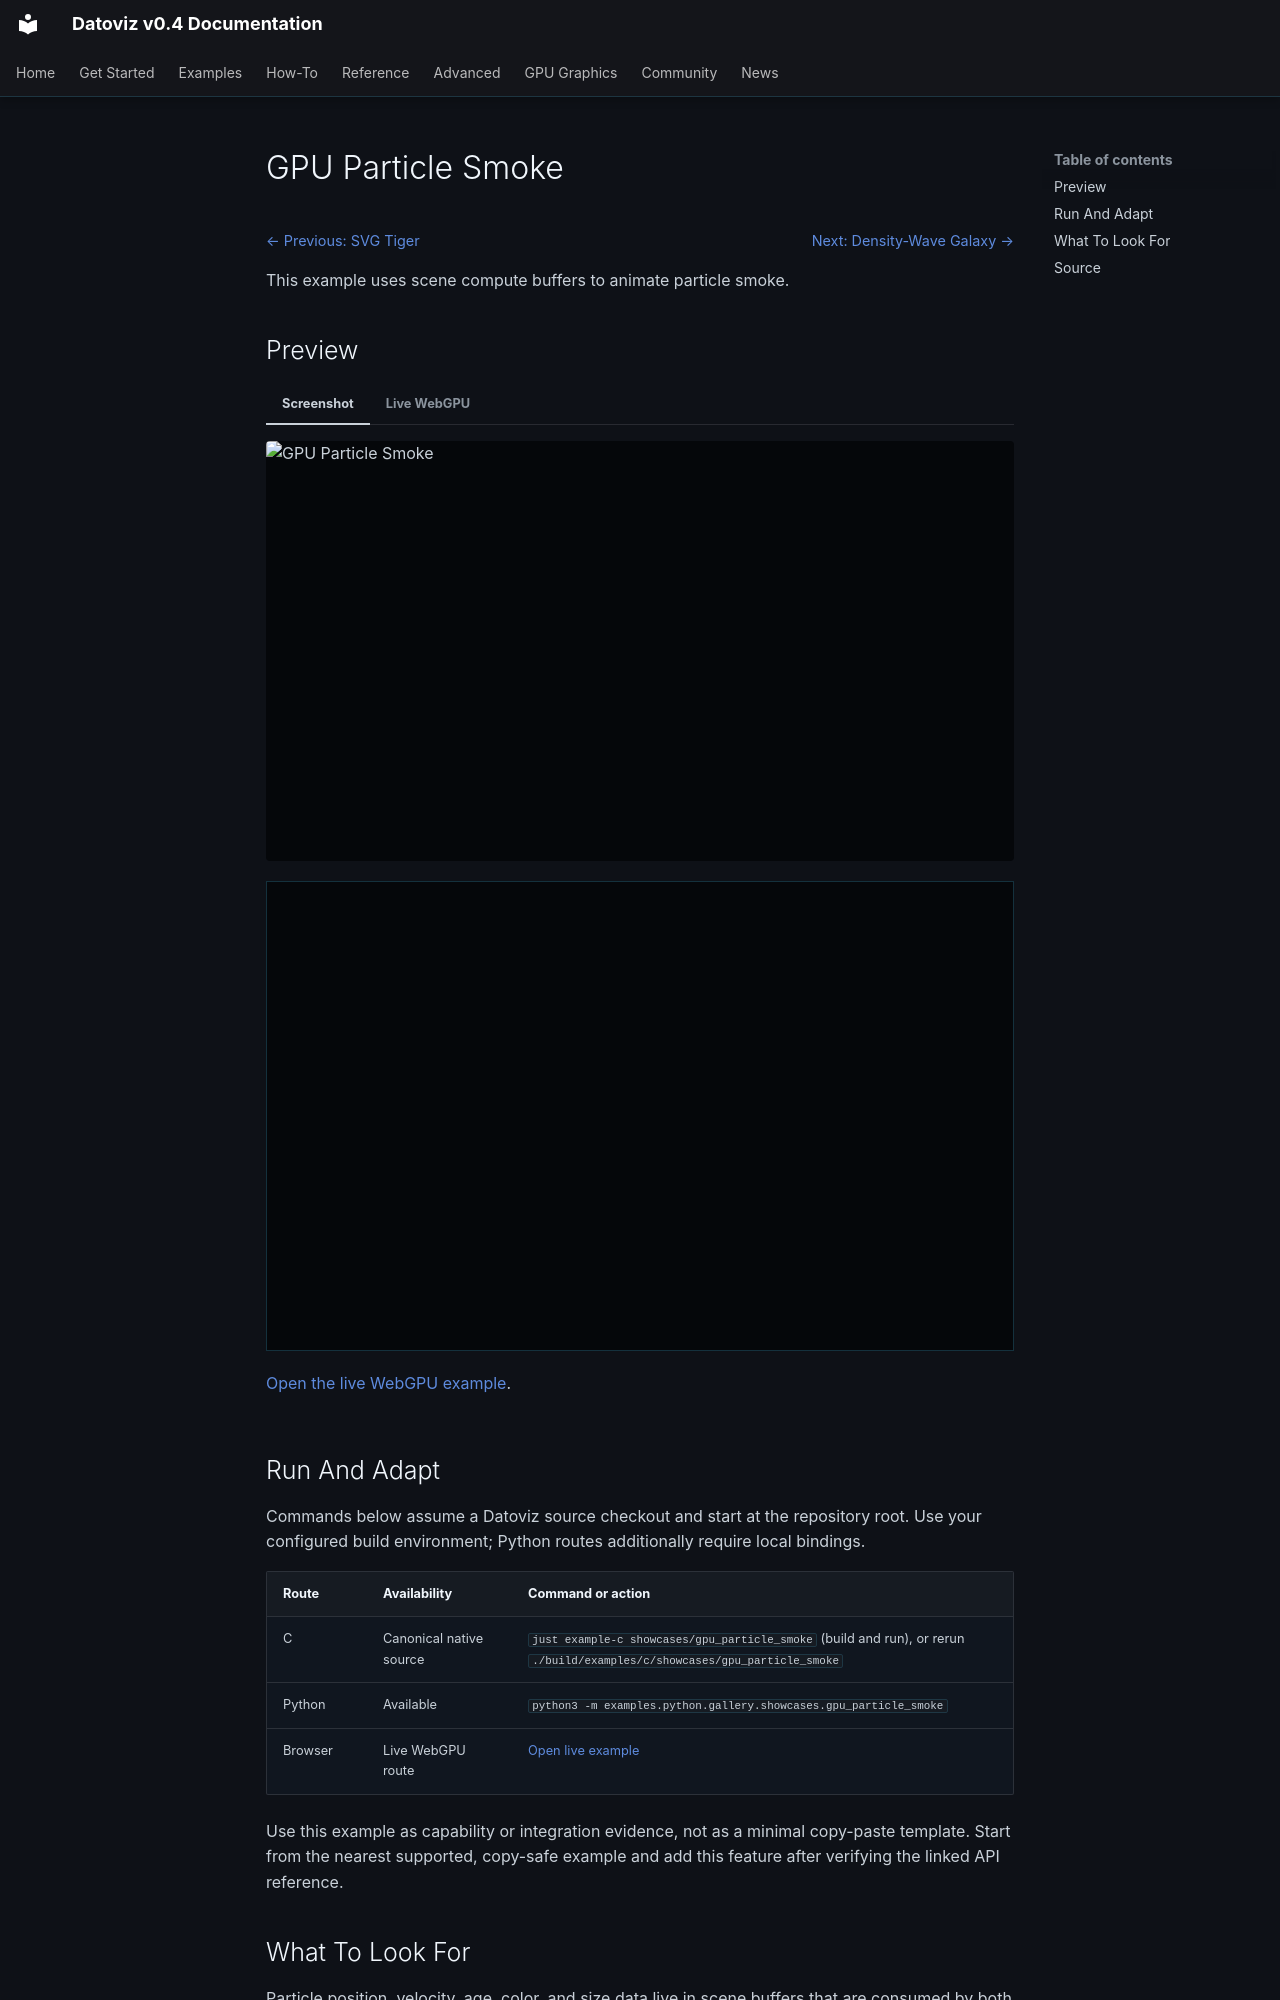

repository: datoviz/datoviz · page: examples/showcases/gpu-particle-smoke/index.html · generator: mkdocs

# GPU Particle Smoke

<!-- WARNING: generated by tools/build_gallery.py from examples/c/MANIFEST.yaml -->

<nav class="dvz-example-nav dvz-example-nav--top" aria-label="Example navigation">
<div class="dvz-example-nav__siblings">
<span class="dvz-example-nav__previous"><a href="../svg-tiger/">← Previous: SVG Tiger</a></span>
<span class="dvz-example-nav__next"><a href="../galaxy/">Next: Density-Wave Galaxy →</a></span>
</div>
</nav>

This example uses scene compute buffers to animate particle smoke.

## Preview

=== "Screenshot"

    <div class="dvz-gallery-media dvz-gallery-media--video" data-gallery-lazy="video">
      <img class="dvz-gallery-poster" src="../../../assets/gallery/v0.4/showcases/showcases_gpu_particle_smoke.poster.webp" alt="GPU Particle Smoke" loading="lazy">
      <video class="dvz-gallery-video" muted loop playsinline preload="none"
             poster="../../../assets/gallery/v0.4/showcases/showcases_gpu_particle_smoke.poster.webp" aria-label="GPU Particle Smoke preview">
        <source data-src="../../../assets/gallery/v0.4/showcases/showcases_gpu_particle_smoke.mp4" type="video/mp4">
      </video>
    </div>

=== "Live WebGPU"

    <div class="dvz-webgpu-live" markdown="1">
    <iframe src="../../webgpu/live.html?id=showcases_gpu_particle_smoke" title="GPU Particle Smoke WebGPU live example" loading="lazy" allow="fullscreen; webgpu"></iframe>
    </div>

    <a href="../../webgpu/live.html?id=showcases_gpu_particle_smoke">Open the live WebGPU example</a>.

## Run And Adapt

Commands below assume a Datoviz source checkout and start at the repository root.
Use your configured build environment; Python routes additionally require local bindings.

| Route | Availability | Command or action |
| --- | --- | --- |
| C | Canonical native source | `just example-c showcases/gpu_particle_smoke` (build and run), or rerun `./build/examples/c/showcases/gpu_particle_smoke` |
| Python | Available | `python3 -m examples.python.gallery.showcases.gpu_particle_smoke` |
| Browser | Live WebGPU route | <a href="../../webgpu/live.html?id=showcases_gpu_particle_smoke">Open live example</a> |

Use this example as capability or integration evidence, not as a minimal copy-paste
template. Start from the nearest supported, copy-safe example and add this feature
after verifying the linked API reference.

## What To Look For

Particle position, velocity, age, color, and size data live in scene buffers that are consumed by both a compute pass and a blended point visual. The compute shader advances the plume each frame, and pointer movement adds a local swirl force; compare the dense translucent point cloud with the small source region at the bottom of the scene.

This experimental workflow is useful for simulations where GPU-updated arrays should feed a render pass without a CPU round trip.
